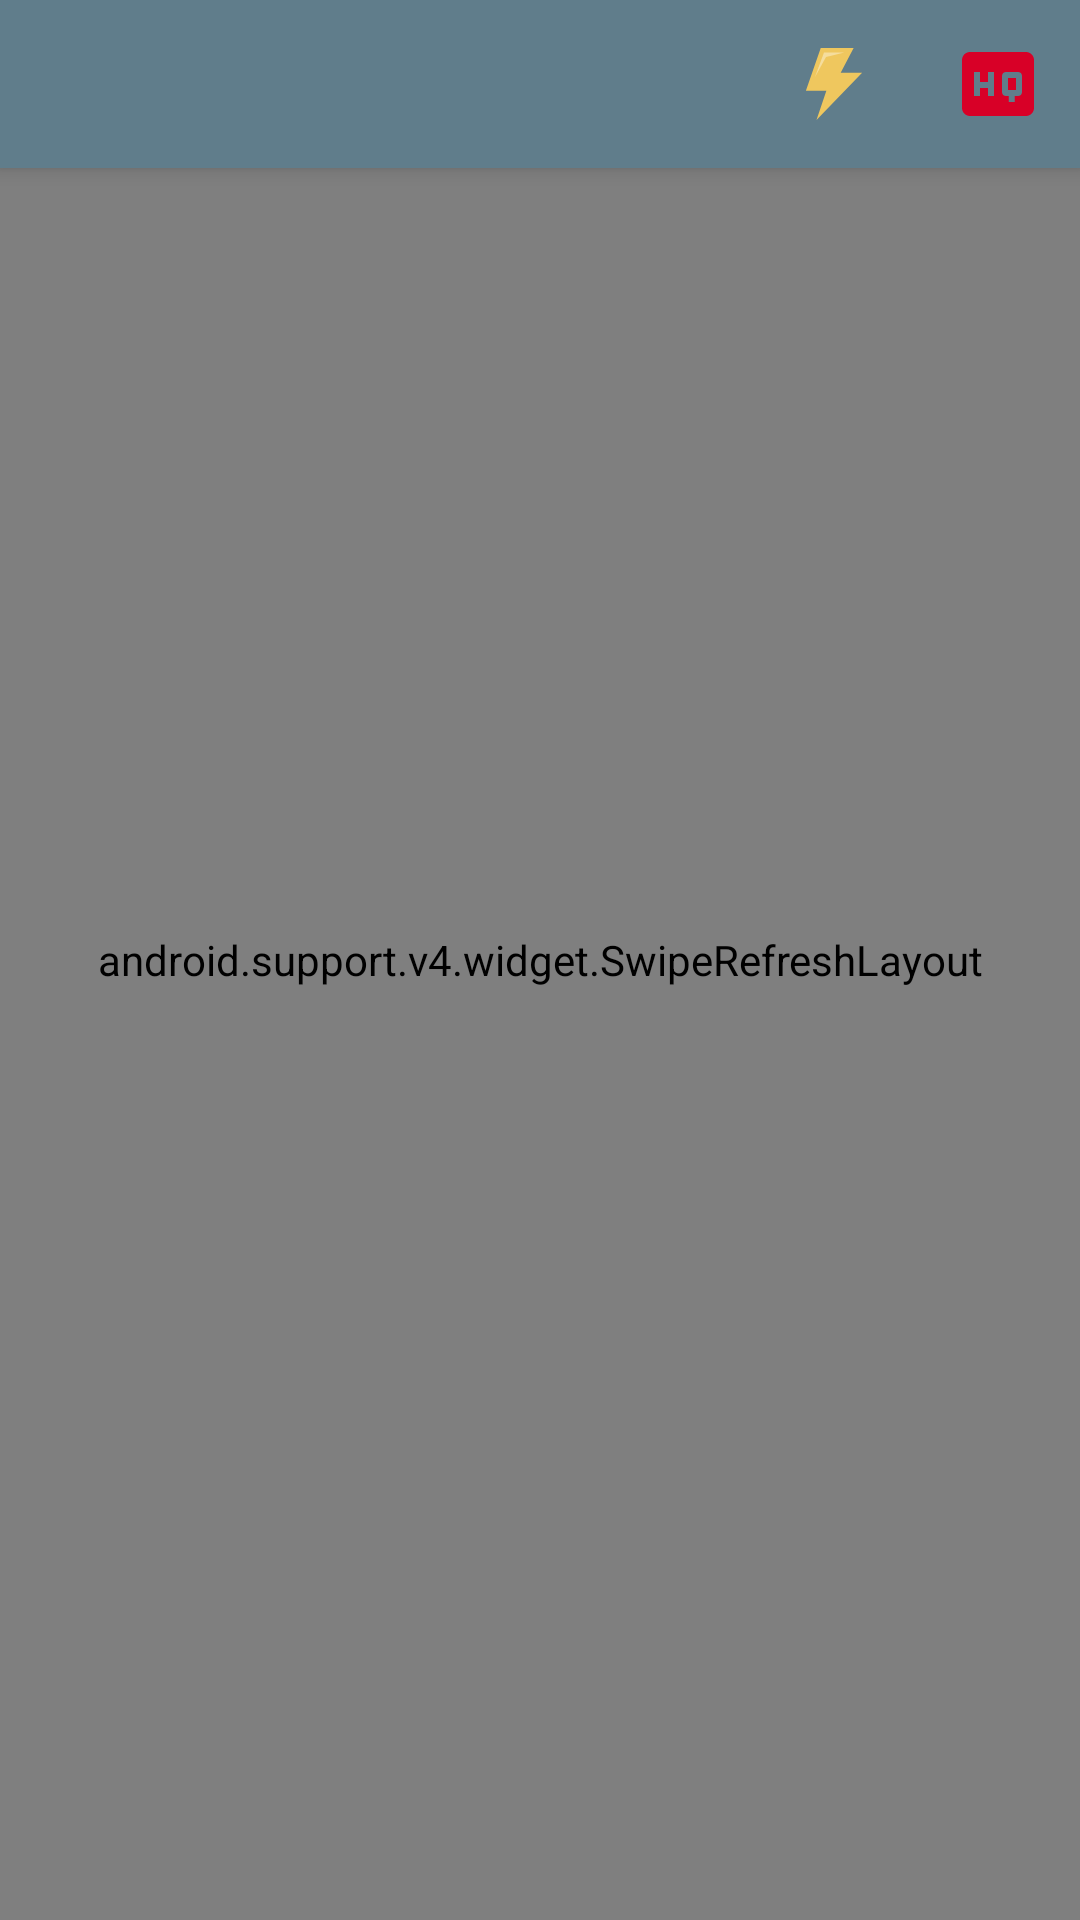

Android layout source for this screen:
<!-- AndroidManifest.xml: application theme MaterialXYZReader -->
<!-- res/layout/activity_article_list.xml -->
<android.support.design.widget.CoordinatorLayout xmlns:android="http://schemas.android.com/apk/res/android"
    xmlns:app="http://schemas.android.com/apk/res-auto"
    android:layout_width="match_parent"
    android:layout_height="match_parent"
    android:orientation="vertical"
    android:background="@color/chill_primary">

    <android.support.design.widget.AppBarLayout
        android:id="@+id/appbar"
        android:layout_width="match_parent"
        android:layout_height="wrap_content"
        android:fitsSystemWindows="true">
        <include
            android:id="@+id/tool_bar"
            layout="@layout/main_toolbar"
            app:layout_scrollFlags="scroll|enterAlways"/>
    </android.support.design.widget.AppBarLayout>

    <android.support.v4.widget.SwipeRefreshLayout
        android:id="@+id/swipe_refresh_layout"
        android:layout_width="match_parent"
        android:layout_height="match_parent"
        >

        <android.support.v7.widget.RecyclerView
            android:id="@+id/recycler_view"
            style="@style/recyclerview_style"
            app:layout_behavior="@string/appbar_scrolling_view_behavior"
            />
    </android.support.v4.widget.SwipeRefreshLayout>

    

</android.support.design.widget.CoordinatorLayout>
<!-- res/layout/main_toolbar.xml (included above) -->
<?xml version="1.0" encoding="utf-8"?>
<android.support.v7.widget.Toolbar xmlns:android="http://schemas.android.com/apk/res/android"
    xmlns:tools="http://schemas.android.com/tools"
    style="@style/toolbar_style">
    <LinearLayout
        android:layout_width="match_parent"
        android:layout_height="match_parent"
        android:orientation="horizontal">

        <ImageView
            android:layout_width="0dp"
            android:layout_height="match_parent"
            android:layout_weight="4"
            android:layout_marginLeft="16dp"
            android:src="@drawable/logo"
            android:layout_gravity="center"
            />
        <ImageView
            android:id="@+id/iv_bolt"
            style="@style/toolbar_icons"/>
        <ImageView
            android:id="@+id/iv_quality"
            style="@style/toolbar_icons"
            android:src="@drawable/ic_high_quality_button"
            />

    </LinearLayout>

</android.support.v7.widget.Toolbar>
<!-- resources referenced by this layout -->
<resources>
  <color name="chill_primary">#607d8b</color>
  <!-- drawable add_fab_background (drawable) -->
  <layer-list xmlns:android="http://schemas.android.com/apk/res/android">
      <item>
          <shape android:shape="oval">
              <solid android:color="?colorAccent2" />
          </shape>
      </item>
      <item android:drawable="@drawable/white_selectable_item_background_circle" />
  </layer-list>
  <!-- drawable ic_high_quality_button (drawable) -->
  <vector android:height="24dp" android:viewportHeight="459.0"
      android:viewportWidth="459.0" android:width="24dp" xmlns:android="http://schemas.android.com/apk/res/android">
      <path android:fillColor="#D80027" android:pathData="M408,25.5H51c-28,0 -51,23 -51,51v306c0,28 23,51 51,51h357c28,0 51,-23 51,-51v-306C459,48.5 436,25.5 408,25.5zM204,306h-38.3v-51h-51v51H76.5V153h38.3v63.8h51V153H204V306zM382.5,280.5c0,15.3 -10.2,25.5 -25.5,25.5h-20.4v38.3h-38.3V306H280.5c-15.3,0 -25.5,-10.2 -25.5,-25.5v-102c0,-15.3 10.2,-25.5 25.5,-25.5H357c15.3,0 25.5,10.2 25.5,25.5V280.5zM293.3,267.8h51v-76.5h-51V267.8z"/>
  </vector>
  <string name="action_share">Share</string>
  <style name="fab_style">
          <item name="android:layout_width">@dimen/fab_size</item>
          <item name="android:layout_height">@dimen/fab_size</item>
          <item name="android:layout_gravity">bottom|end</item>
          <item name="android:layout_marginBottom">@dimen/fab_margin</item>
          <item name="android:layout_marginRight">@dimen/fab_margin</item>
      </style>
  <style name="recyclerview_style">
          <item name="android:layout_width">match_parent</item>
          <item name="android:layout_height">match_parent</item>
          <item name="android:clipToPadding">false</item>
          <item name="android:scrollbarStyle">outsideOverlay</item>
          <item name="android:paddingTop">@dimen/toolbar_height</item>
          <item name="android:paddingLeft">@dimen/list_side_margin</item>
          <item name="android:paddingRight">@dimen/list_side_margin</item>
          <item name="android:paddingBottom">28dp</item>
      </style>
  <style name="toolbar_icons">
          <item name="android:layout_width">0dp</item>
          <item name="android:layout_height">wrap_content</item>
          <item name="android:layout_weight">1</item>
          <item name="android:src">@drawable/ic_bolt</item>
          <item name="android:layout_gravity">center</item>
      </style>
  <style name="toolbar_style">
          <item name="android:layout_width">match_parent</item>
          <item name="android:layout_height">@dimen/toolbar_height</item>
      </style>
  <style name="MaterialXYZReader" parent="Theme.AppCompat.Light.NoActionBar">
  
          <item name="colorPrimary">@color/chill_primary</item>
          <item name="colorPrimaryDark">@color/chill_dark</item>
          <item name="colorAccent">@color/chill_accent</item>
          <item name="colorAccent2">@color/chill_accent2</item>
      </style>
  <dimen name="fab_size">56dp</dimen>
  <dimen name="fab_margin">24dp</dimen>
  <dimen name="toolbar_height">56dp</dimen>
  <!-- drawable ic_bolt (drawable) -->
  <vector android:height="24dp" android:viewportHeight="280.027"
      android:viewportWidth="280.027" android:width="24dp" xmlns:android="http://schemas.android.com/apk/res/android">
      <path android:fillColor="#EFC75E" android:pathData="M249.4,96.58h-83.4L216.38,0H88.42L30.63,166.16h79.71L71.91,280.03L249.4,96.58z"/>
      <path android:fillColor="#F5DD9D" android:pathData="M101.05,17.6h78.36l-70.58,17.54l-43.17,78.76C65.66,113.89 101.05,17.6 101.05,17.6z"/>
  </vector>
  <color name="chill_dark">#263238</color>
  <color name="chill_accent">#ff9e80</color>
  <color name="chill_accent2">#dd2c00</color>
</resources>
